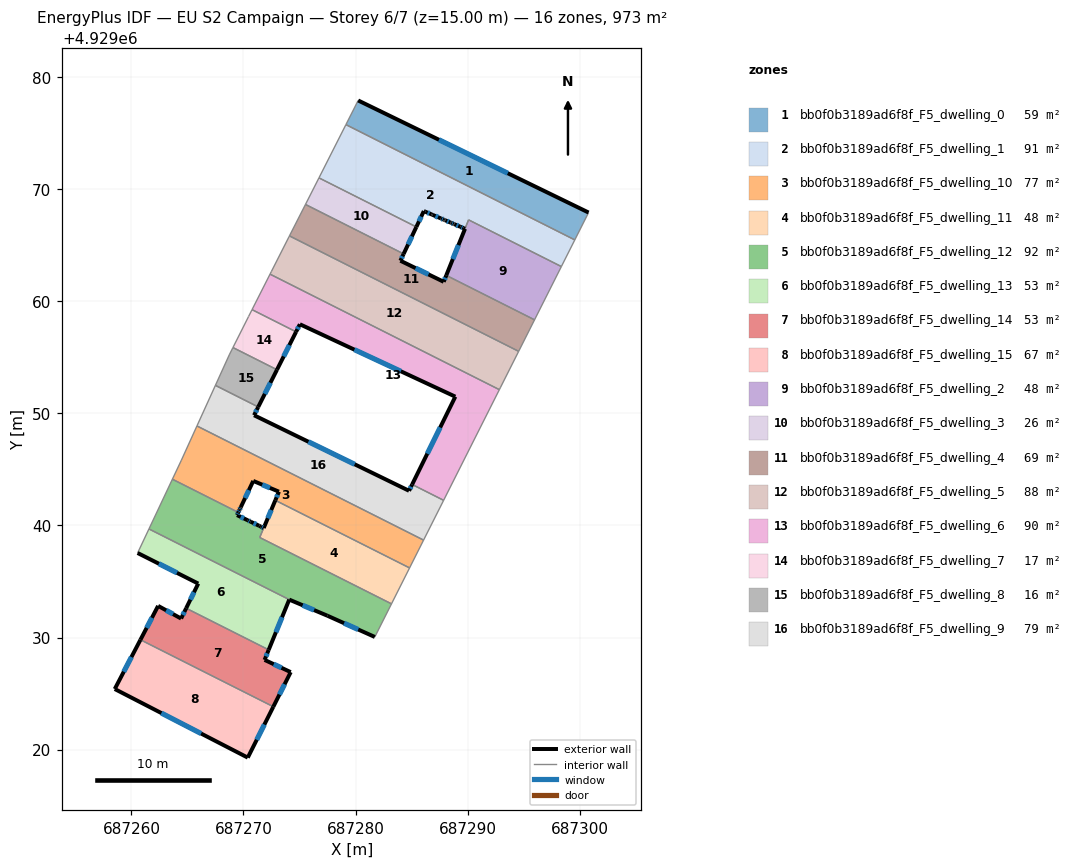
=== STOREY PLAN SPEC (per zone: floor XY polygon, exterior-wall plan segments, windows/doors) ===
zone 1: bb0f0b3189ad6f8f_F5_dwelling_0  (58.9 m²)
  floor: (687300.79, 4929067.92) (687299.56, 4929065.48) (687279.14, 4929075.77) (687280.23, 4929077.92)
  exterior wall: (687300.79, 4929067.92) – (687280.23, 4929077.92)  [22.9 m]
    window: (687293.59, 4929071.43) – (687287.44, 4929074.42)  [6.1 m²]
  interior walls: 3
zone 2: bb0f0b3189ad6f8f_F5_dwelling_1  (90.6 m²)
  floor: (687299.56, 4929065.48) (687298.37, 4929063.10) (687290.08, 4929067.27) (687289.76, 4929066.47) (687289.63, 4929066.53) (687289.35, 4929066.65) (687288.81, 4929066.88) (687288.80, 4929066.89) (687288.77, 4929066.90) (687288.52, 4929067.01) (687288.47, 4929067.03) (687288.01, 4929067.23) (687287.97, 4929067.24) (687287.96, 4929067.25) (687287.89, 4929067.28) (687287.61, 4929067.40) (687286.87, 4929067.72) (687286.78, 4929067.75) (687286.23, 4929067.99) (687286.09, 4929068.05) (687285.43, 4929066.64) (687276.73, 4929071.01) (687279.14, 4929075.77)
  exterior wall: (687288.80, 4929066.89) – (687288.81, 4929066.88)  [0.0 m]
  exterior wall: (687288.77, 4929066.90) – (687288.80, 4929066.89)  [0.0 m]
  exterior wall: (687288.52, 4929067.01) – (687288.77, 4929066.90)  [0.3 m]
    window: (687288.61, 4929066.97) – (687288.68, 4929066.94)  [0.1 m²]
  exterior wall: (687288.47, 4929067.03) – (687288.52, 4929067.01)  [0.1 m]
  exterior wall: (687288.01, 4929067.23) – (687288.47, 4929067.03)  [0.5 m]
    window: (687288.17, 4929067.16) – (687288.31, 4929067.10)  [0.1 m²]
  exterior wall: (687287.97, 4929067.24) – (687288.01, 4929067.23)  [0.0 m]
  exterior wall: (687287.96, 4929067.25) – (687287.97, 4929067.24)  [0.0 m]
  exterior wall: (687287.89, 4929067.28) – (687287.96, 4929067.25)  [0.1 m]
  exterior wall: (687287.61, 4929067.40) – (687287.89, 4929067.28)  [0.3 m]
    window: (687287.71, 4929067.36) – (687287.79, 4929067.32)  [0.1 m²]
  exterior wall: (687286.87, 4929067.72) – (687287.61, 4929067.40)  [0.8 m]
    window: (687287.13, 4929067.61) – (687287.35, 4929067.51)  [0.2 m²]
  exterior wall: (687286.78, 4929067.75) – (687286.87, 4929067.72)  [0.1 m]
  exterior wall: (687286.23, 4929067.99) – (687286.78, 4929067.75)  [0.6 m]
    window: (687286.43, 4929067.91) – (687286.59, 4929067.84)  [0.2 m²]
  exterior wall: (687286.09, 4929068.05) – (687286.23, 4929067.99)  [0.2 m]
  exterior wall: (687285.43, 4929066.64) – (687286.09, 4929068.05)  [1.6 m]
    window: (687285.66, 4929067.13) – (687285.86, 4929067.56)  [0.4 m²]
  exterior wall: (687289.63, 4929066.53) – (687289.76, 4929066.47)  [0.2 m]
  exterior wall: (687289.35, 4929066.65) – (687289.63, 4929066.53)  [0.3 m]
    window: (687289.45, 4929066.61) – (687289.53, 4929066.57)  [0.1 m²]
  exterior wall: (687288.81, 4929066.88) – (687289.35, 4929066.65)  [0.6 m]
    window: (687289.00, 4929066.80) – (687289.16, 4929066.73)  [0.2 m²]
  interior walls: 6
zone 3: bb0f0b3189ad6f8f_F5_dwelling_10  (77.1 m²)
  floor: (687286.07, 4929038.69) (687284.82, 4929036.21) (687272.84, 4929042.24) (687273.16, 4929043.01) (687270.87, 4929043.97) (687269.75, 4929041.62) (687269.65, 4929041.39) (687269.54, 4929041.16) (687263.66, 4929044.13) (687264.46, 4929045.83) (687265.85, 4929048.88)
  exterior wall: (687273.16, 4929043.01) – (687272.84, 4929042.24)  [0.8 m]
    window: (687273.05, 4929042.74) – (687272.95, 4929042.51)  [0.2 m²]
  exterior wall: (687270.87, 4929043.97) – (687273.16, 4929043.01)  [2.5 m]
    window: (687271.68, 4929043.64) – (687272.36, 4929043.35)  [0.7 m²]
  exterior wall: (687269.75, 4929041.62) – (687270.87, 4929043.97)  [2.6 m]
    window: (687270.15, 4929042.44) – (687270.48, 4929043.15)  [0.7 m²]
  exterior wall: (687269.65, 4929041.39) – (687269.75, 4929041.62)  [0.3 m]
    window: (687269.68, 4929041.47) – (687269.72, 4929041.54)  [0.1 m²]
  exterior wall: (687269.54, 4929041.16) – (687269.65, 4929041.39)  [0.3 m]
    window: (687269.58, 4929041.24) – (687269.61, 4929041.31)  [0.1 m²]
  interior walls: 6
zone 4: bb0f0b3189ad6f8f_F5_dwelling_11  (47.7 m²)
  floor: (687284.82, 4929036.21) (687283.21, 4929033.00) (687271.45, 4929038.93) (687272.84, 4929042.24)
  exterior wall: (687272.84, 4929042.24) – (687271.81, 4929039.78)  [2.7 m]
    window: (687272.48, 4929041.38) – (687272.17, 4929040.64)  [0.7 m²]
  interior walls: 4
zone 5: bb0f0b3189ad6f8f_F5_dwelling_12  (92.1 m²)
  floor: (687283.21, 4929033.00) (687281.72, 4929030.05) (687277.49, 4929031.94) (687274.08, 4929033.38) (687261.57, 4929039.69) (687263.66, 4929044.13) (687269.54, 4929041.16) (687269.42, 4929040.92) (687270.37, 4929040.47) (687270.64, 4929040.34) (687271.40, 4929039.97) (687271.55, 4929039.89) (687271.80, 4929039.77) (687271.45, 4929038.93)
  exterior wall: (687277.49, 4929031.94) – (687281.72, 4929030.05)  [4.6 m]
    window: (687278.98, 4929031.28) – (687280.24, 4929030.71)  [1.2 m²]
  exterior wall: (687274.08, 4929033.38) – (687277.49, 4929031.94)  [3.7 m]
    window: (687275.28, 4929032.88) – (687276.30, 4929032.45)  [1.0 m²]
  exterior wall: (687269.42, 4929040.92) – (687269.54, 4929041.16)  [0.3 m]
    window: (687269.46, 4929041.01) – (687269.50, 4929041.08)  [0.1 m²]
  exterior wall: (687270.37, 4929040.47) – (687269.42, 4929040.92)  [1.0 m]
    window: (687270.04, 4929040.63) – (687269.76, 4929040.76)  [0.3 m²]
  exterior wall: (687270.64, 4929040.34) – (687270.37, 4929040.47)  [0.3 m]
    window: (687270.54, 4929040.38) – (687270.46, 4929040.42)  [0.1 m²]
  exterior wall: (687271.40, 4929039.97) – (687270.64, 4929040.34)  [0.8 m]
    window: (687271.13, 4929040.10) – (687270.91, 4929040.21)  [0.2 m²]
  exterior wall: (687271.55, 4929039.89) – (687271.40, 4929039.97)  [0.2 m]
  exterior wall: (687271.80, 4929039.77) – (687271.55, 4929039.89)  [0.3 m]
    window: (687271.72, 4929039.82) – (687271.64, 4929039.85)  [0.1 m²]
  interior walls: 6
zone 6: bb0f0b3189ad6f8f_F5_dwelling_13  (53.4 m²)
  floor: (687274.08, 4929033.38) (687272.25, 4929028.90) (687264.89, 4929032.61) (687265.96, 4929034.81) (687260.55, 4929037.54) (687261.57, 4929039.69)
  exterior wall: (687260.55, 4929037.54) – (687265.96, 4929034.81)  [6.1 m]
    window: (687262.45, 4929036.59) – (687264.07, 4929035.77)  [1.6 m²]
  exterior wall: (687272.25, 4929028.90) – (687274.08, 4929033.38)  [4.8 m]
    window: (687272.89, 4929030.47) – (687273.44, 4929031.81)  [1.3 m²]
  exterior wall: (687265.96, 4929034.81) – (687264.89, 4929032.61)  [2.5 m]
    window: (687265.59, 4929034.04) – (687265.26, 4929033.38)  [0.7 m²]
  interior walls: 3
zone 7: bb0f0b3189ad6f8f_F5_dwelling_14  (52.8 m²)
  floor: (687272.25, 4929028.90) (687271.88, 4929028.00) (687274.21, 4929026.91) (687272.67, 4929023.83) (687260.81, 4929029.80) (687262.38, 4929032.82) (687264.43, 4929031.69) (687264.89, 4929032.61)
  exterior wall: (687262.38, 4929032.82) – (687260.81, 4929029.80)  [3.4 m]
    window: (687261.83, 4929031.76) – (687261.36, 4929030.86)  [0.9 m²]
  exterior wall: (687264.43, 4929031.69) – (687262.38, 4929032.82)  [2.3 m]
    window: (687263.72, 4929032.09) – (687263.10, 4929032.43)  [0.6 m²]
  exterior wall: (687264.89, 4929032.61) – (687264.43, 4929031.69)  [1.0 m]
    window: (687264.73, 4929032.29) – (687264.59, 4929032.02)  [0.3 m²]
  exterior wall: (687271.88, 4929028.00) – (687272.25, 4929028.90)  [1.0 m]
    window: (687272.01, 4929028.32) – (687272.12, 4929028.59)  [0.3 m²]
  exterior wall: (687274.21, 4929026.91) – (687271.88, 4929028.00)  [2.6 m]
    window: (687273.40, 4929027.30) – (687272.70, 4929027.62)  [0.7 m²]
  exterior wall: (687272.67, 4929023.83) – (687274.21, 4929026.91)  [3.5 m]
    window: (687273.21, 4929024.91) – (687273.67, 4929025.83)  [0.9 m²]
  interior walls: 2
zone 8: bb0f0b3189ad6f8f_F5_dwelling_15  (66.9 m²)
  floor: (687272.67, 4929023.83) (687270.38, 4929019.28) (687258.51, 4929025.40) (687260.81, 4929029.80)
  exterior wall: (687270.38, 4929019.28) – (687272.67, 4929023.83)  [5.1 m]
    window: (687271.18, 4929020.88) – (687271.87, 4929022.23)  [1.4 m²]
  exterior wall: (687258.51, 4929025.40) – (687270.38, 4929019.28)  [13.4 m]
    window: (687262.68, 4929023.26) – (687266.22, 4929021.43)  [3.6 m²]
  exterior wall: (687260.81, 4929029.80) – (687258.51, 4929025.40)  [5.0 m]
    window: (687260.00, 4929028.26) – (687259.32, 4929026.95)  [1.3 m²]
  interior walls: 1
zone 9: bb0f0b3189ad6f8f_F5_dwelling_2  (48.1 m²)
  floor: (687298.37, 4929063.10) (687295.97, 4929058.35) (687288.09, 4929062.32) (687290.09, 4929067.27)
  exterior wall: (687289.77, 4929066.47) – (687288.09, 4929062.32)  [4.5 m]
    window: (687289.18, 4929065.01) – (687288.68, 4929063.77)  [1.2 m²]
  interior walls: 4
zone 10: bb0f0b3189ad6f8f_F5_dwelling_3  (26.0 m²)
  floor: (687285.43, 4929066.64) (687284.29, 4929064.23) (687275.53, 4929068.64) (687276.73, 4929071.01)
  exterior wall: (687284.29, 4929064.23) – (687285.43, 4929066.64)  [2.7 m]
    window: (687284.69, 4929065.07) – (687285.03, 4929065.79)  [0.7 m²]
  interior walls: 3
zone 11: bb0f0b3189ad6f8f_F5_dwelling_4  (69.3 m²)
  floor: (687288.09, 4929062.32) (687295.97, 4929058.35) (687294.56, 4929055.54) (687274.10, 4929065.84) (687275.53, 4929068.64) (687284.29, 4929064.23) (687284.00, 4929063.62) (687287.86, 4929061.74)
  exterior wall: (687287.86, 4929061.74) – (687284.00, 4929063.62)  [4.3 m]
    window: (687286.51, 4929062.40) – (687285.36, 4929062.96)  [1.1 m²]
  exterior wall: (687288.09, 4929062.32) – (687287.86, 4929061.74)  [0.6 m]
    window: (687288.01, 4929062.11) – (687287.94, 4929061.94)  [0.2 m²]
  exterior wall: (687284.00, 4929063.62) – (687284.29, 4929064.23)  [0.7 m]
    window: (687284.10, 4929063.84) – (687284.19, 4929064.02)  [0.2 m²]
  interior walls: 5
zone 12: bb0f0b3189ad6f8f_F5_dwelling_5  (87.7 m²)
  floor: (687294.56, 4929055.54) (687292.95, 4929052.34) (687292.83, 4929052.12) (687272.37, 4929062.42) (687272.48, 4929062.65) (687274.07, 4929065.78) (687274.10, 4929065.84)
  interior walls: 7
zone 13: bb0f0b3189ad6f8f_F5_dwelling_6  (90.1 m²)
  floor: (687292.83, 4929052.12) (687287.86, 4929042.24) (687285.05, 4929043.66) (687288.90, 4929051.49) (687275.03, 4929057.95) (687274.69, 4929057.28) (687270.77, 4929059.26) (687272.37, 4929062.42)
  exterior wall: (687288.90, 4929051.49) – (687285.05, 4929043.66)  [8.7 m]
    window: (687287.55, 4929048.74) – (687286.40, 4929046.40)  [2.3 m²]
  exterior wall: (687275.03, 4929057.95) – (687288.90, 4929051.49)  [15.3 m]
    window: (687279.90, 4929055.69) – (687284.04, 4929053.76)  [4.1 m²]
  exterior wall: (687274.69, 4929057.28) – (687275.03, 4929057.95)  [0.8 m]
    window: (687274.81, 4929057.51) – (687274.91, 4929057.72)  [0.2 m²]
  interior walls: 5
zone 14: bb0f0b3189ad6f8f_F5_dwelling_7  (16.7 m²)
  floor: (687274.69, 4929057.28) (687272.99, 4929053.89) (687269.06, 4929055.87) (687270.45, 4929058.64) (687270.77, 4929059.26)
  exterior wall: (687272.99, 4929053.89) – (687274.69, 4929057.28)  [3.8 m]
    window: (687273.59, 4929055.08) – (687274.10, 4929056.09)  [1.0 m²]
  interior walls: 4
zone 15: bb0f0b3189ad6f8f_F5_dwelling_8  (16.2 m²)
  floor: (687272.99, 4929053.89) (687271.32, 4929050.57) (687267.49, 4929052.50) (687268.73, 4929055.22) (687269.06, 4929055.87)
  exterior wall: (687271.32, 4929050.57) – (687272.99, 4929053.89)  [3.7 m]
    window: (687271.90, 4929051.74) – (687272.40, 4929052.73)  [1.0 m²]
  interior walls: 4
zone 16: bb0f0b3189ad6f8f_F5_dwelling_9  (79.1 m²)
  floor: (687285.05, 4929043.66) (687287.86, 4929042.24) (687286.07, 4929038.69) (687265.85, 4929048.88) (687267.49, 4929052.50) (687271.32, 4929050.57) (687270.94, 4929049.83) (687284.77, 4929043.09)
  exterior wall: (687270.94, 4929049.83) – (687271.32, 4929050.57)  [0.8 m]
    window: (687271.07, 4929050.09) – (687271.19, 4929050.31)  [0.2 m²]
  exterior wall: (687284.77, 4929043.09) – (687270.94, 4929049.83)  [15.4 m]
    window: (687279.92, 4929045.46) – (687275.79, 4929047.47)  [4.1 m²]
  exterior wall: (687285.05, 4929043.66) – (687284.77, 4929043.09)  [0.6 m]
    window: (687284.95, 4929043.46) – (687284.87, 4929043.29)  [0.2 m²]
  interior walls: 5

=== DERIVED (storey summary) ===
Building: EU S2 Campaign
Storey: 6 of 7  (floor level z = 15.00 m)
Storey gross floor area: 972.7 m²
Zones on this storey: 16
  - bb0f0b3189ad6f8f_F5_dwelling_0: floor 58.9 m²; exterior wall 22.9 m (68.6 m²); 1 window(s) 6.1 m²; WWR 8.9%
  - bb0f0b3189ad6f8f_F5_dwelling_1: floor 90.6 m²; exterior wall 5.6 m (16.7 m²); 8 window(s) 1.3 m²; WWR 7.9%
  - bb0f0b3189ad6f8f_F5_dwelling_10: floor 77.1 m²; exterior wall 6.4 m (19.3 m²); 5 window(s) 1.7 m²; WWR 8.9%
  - bb0f0b3189ad6f8f_F5_dwelling_11: floor 47.7 m²; exterior wall 2.7 m (8.0 m²); 1 window(s) 0.7 m²; WWR 8.9%
  - bb0f0b3189ad6f8f_F5_dwelling_12: floor 92.1 m²; exterior wall 11.2 m (33.7 m²); 7 window(s) 3.0 m²; WWR 8.8%
  - bb0f0b3189ad6f8f_F5_dwelling_13: floor 53.4 m²; exterior wall 13.4 m (40.1 m²); 3 window(s) 3.6 m²; WWR 8.9%
  - bb0f0b3189ad6f8f_F5_dwelling_14: floor 52.8 m²; exterior wall 13.8 m (41.3 m²); 6 window(s) 3.7 m²; WWR 8.9%
  - bb0f0b3189ad6f8f_F5_dwelling_15: floor 66.9 m²; exterior wall 23.4 m (70.2 m²); 3 window(s) 6.3 m²; WWR 8.9%
  - bb0f0b3189ad6f8f_F5_dwelling_2: floor 48.1 m²; exterior wall 4.5 m (13.4 m²); 1 window(s) 1.2 m²; WWR 8.9%
  - bb0f0b3189ad6f8f_F5_dwelling_3: floor 26.0 m²; exterior wall 2.7 m (8.0 m²); 1 window(s) 0.7 m²; WWR 8.9%
  - bb0f0b3189ad6f8f_F5_dwelling_4: floor 69.3 m²; exterior wall 5.6 m (16.8 m²); 3 window(s) 1.5 m²; WWR 8.9%
  - bb0f0b3189ad6f8f_F5_dwelling_5: floor 87.7 m²
  - bb0f0b3189ad6f8f_F5_dwelling_6: floor 90.1 m²; exterior wall 24.8 m (74.4 m²); 3 window(s) 6.6 m²; WWR 8.9%
  - bb0f0b3189ad6f8f_F5_dwelling_7: floor 16.7 m²; exterior wall 3.8 m (11.4 m²); 1 window(s) 1.0 m²; WWR 8.9%
  - bb0f0b3189ad6f8f_F5_dwelling_8: floor 16.2 m²; exterior wall 3.7 m (11.2 m²); 1 window(s) 1.0 m²; WWR 8.9%
  - bb0f0b3189ad6f8f_F5_dwelling_9: floor 79.1 m²; exterior wall 16.8 m (50.5 m²); 3 window(s) 4.5 m²; WWR 8.9%
Zone adjacency (shared interzone walls):
  - bb0f0b3189ad6f8f_F5_dwelling_0 ↔ bb0f0b3189ad6f8f_F5_dwelling_1
  - bb0f0b3189ad6f8f_F5_dwelling_1 ↔ bb0f0b3189ad6f8f_F5_dwelling_2
  - bb0f0b3189ad6f8f_F5_dwelling_1 ↔ bb0f0b3189ad6f8f_F5_dwelling_3
  - bb0f0b3189ad6f8f_F5_dwelling_10 ↔ bb0f0b3189ad6f8f_F5_dwelling_11
  - bb0f0b3189ad6f8f_F5_dwelling_10 ↔ bb0f0b3189ad6f8f_F5_dwelling_12
  - bb0f0b3189ad6f8f_F5_dwelling_10 ↔ bb0f0b3189ad6f8f_F5_dwelling_9
  - bb0f0b3189ad6f8f_F5_dwelling_11 ↔ bb0f0b3189ad6f8f_F5_dwelling_12
  - bb0f0b3189ad6f8f_F5_dwelling_12 ↔ bb0f0b3189ad6f8f_F5_dwelling_13
  - bb0f0b3189ad6f8f_F5_dwelling_13 ↔ bb0f0b3189ad6f8f_F5_dwelling_14
  - bb0f0b3189ad6f8f_F5_dwelling_14 ↔ bb0f0b3189ad6f8f_F5_dwelling_15
  - bb0f0b3189ad6f8f_F5_dwelling_2 ↔ bb0f0b3189ad6f8f_F5_dwelling_4
  - bb0f0b3189ad6f8f_F5_dwelling_3 ↔ bb0f0b3189ad6f8f_F5_dwelling_4
  - bb0f0b3189ad6f8f_F5_dwelling_4 ↔ bb0f0b3189ad6f8f_F5_dwelling_5
  - bb0f0b3189ad6f8f_F5_dwelling_5 ↔ bb0f0b3189ad6f8f_F5_dwelling_6
  - bb0f0b3189ad6f8f_F5_dwelling_6 ↔ bb0f0b3189ad6f8f_F5_dwelling_7
  - bb0f0b3189ad6f8f_F5_dwelling_6 ↔ bb0f0b3189ad6f8f_F5_dwelling_9
  - bb0f0b3189ad6f8f_F5_dwelling_7 ↔ bb0f0b3189ad6f8f_F5_dwelling_8
  - bb0f0b3189ad6f8f_F5_dwelling_8 ↔ bb0f0b3189ad6f8f_F5_dwelling_9